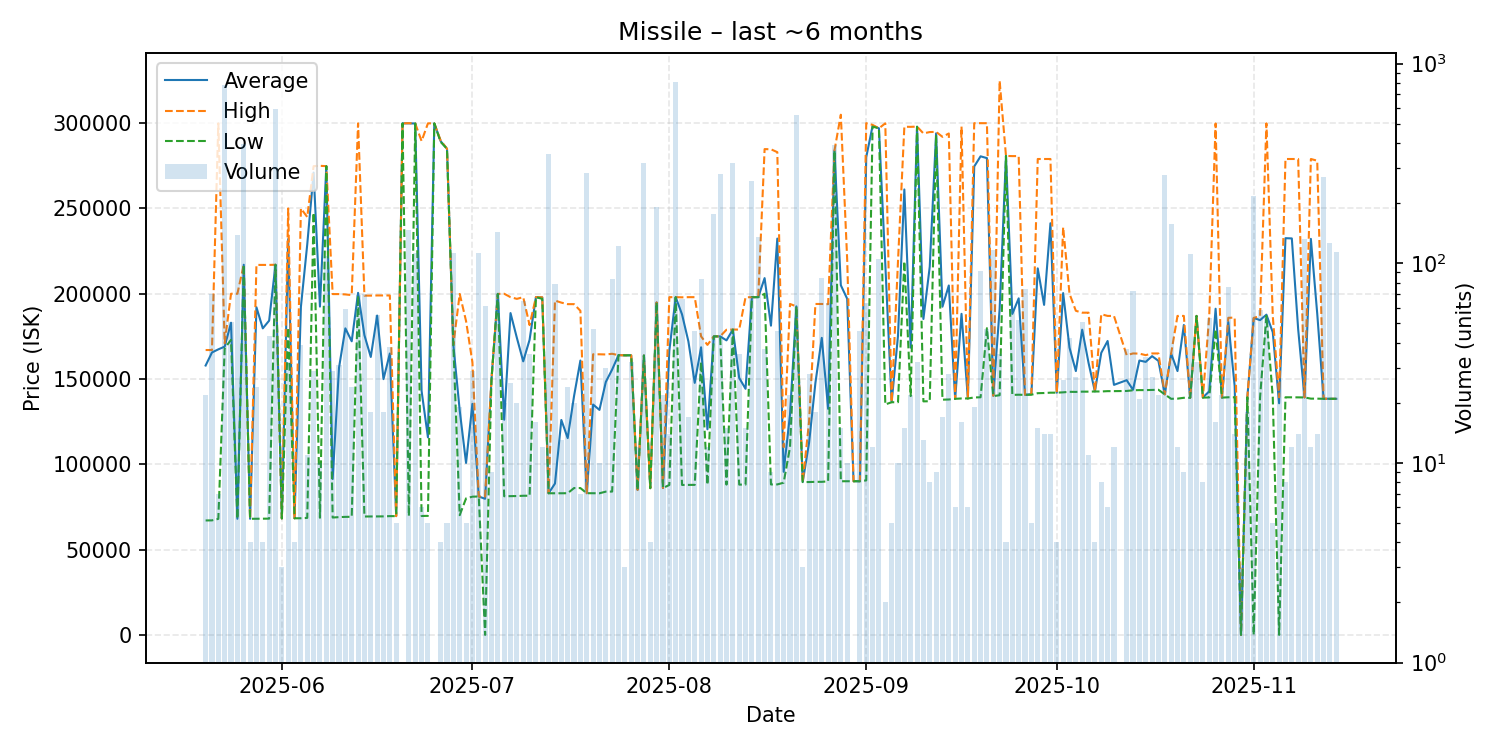

The table this chart was drawn from, first rows:
date, average, highest, lowest, order_count, volume
2025-05-20, 157916, 167000, 67080, 2, 22
2025-05-21, 165569, 167000, 67130, 6, 70
2025-05-22, 167397, 299900, 68020, 5, 7
2025-05-23, 169000, 171000, 168000, 15, 782
2025-05-24, 183002, 200000, 173000, 6, 51
2025-05-25, 68070, 200000, 68060, 7, 139
2025-05-26, 217000, 217000, 217000, 7, 394
2025-05-27, 68065, 68070, 68050, 2, 4
2025-05-28, 192097, 216900, 68080, 2, 24
2025-05-29, 179705, 216900, 68120, 2, 4
2025-05-30, 184237, 216900, 68150, 4, 43
2025-05-31, 217000, 217000, 217000, 11, 591
2025-06-01, 68260, 68260, 68260, 3, 3
2025-06-02, 232081, 250000, 180000, 5, 32
2025-06-03, 68350, 68350, 68350, 1, 4
2025-06-04, 192334, 250000, 68380, 8, 39
2025-06-05, 228963, 245000, 68590, 3, 11
2025-06-06, 271048, 274800, 247500, 7, 29
2025-06-07, 192468, 275000, 68670, 2, 10
2025-06-08, 274800, 274800, 274800, 8, 109
2025-06-09, 91384, 199800, 68800, 4, 29
2025-06-10, 156611, 199800, 69030, 8, 31
2025-06-11, 179705, 199600, 69180, 3, 59
2025-06-12, 172130, 199200, 69230, 3, 24
2025-06-13, 200522, 299900, 198900, 13, 69
2025-06-14, 175708, 198900, 69400, 10, 70
2025-06-15, 162936, 198900, 69430, 5, 18
2025-06-16, 187215, 199000, 69440, 7, 55
2025-06-17, 149925, 199000, 69470, 8, 18
2025-06-18, 164960, 199000, 69620, 15, 38
2025-06-19, 69628, 69630, 69620, 2, 5
2025-06-20, 299900, 299900, 299900, 1, 1
2025-06-21, 299900, 300000, 69700, 12, 147
2025-06-22, 299800, 299800, 299800, 4, 112
2025-06-23, 142967, 289500, 69700, 3, 6
2025-06-24, 115804, 299900, 69780, 3, 5
2025-06-25, 299900, 299900, 299900, 1, 1
2025-06-26, 289450, 289900, 289000, 2, 4
2025-06-27, 285000, 285000, 285000, 1, 5
2025-06-28, 170000, 170000, 170000, 8, 113
2025-06-29, 131608, 199900, 70180, 9, 19
2025-06-30, 100808, 184000, 80010, 2, 5
2025-07-01, 135423, 159900, 81030, 6, 29
2025-07-02, 81120, 81120, 81120, 7, 112
2025-07-03, 79790, 81120, 0.01, 3, 61
2025-07-04, 149644, 149700, 149600, 2, 9
2025-07-05, 199900, 199900, 199900, 8, 143
2025-07-06, 126138, 200000, 81280, 10, 20
2025-07-07, 188665, 198000, 81310, 3, 25
2025-07-08, 174128, 197000, 81390, 11, 20
2025-07-09, 160369, 198000, 81560, 8, 65
2025-07-10, 172981, 181600, 81580, 10, 35
2025-07-11, 198000, 198000, 198000, 2, 16
2025-07-12, 197825, 197900, 197000, 3, 12
2025-07-13, 83030, 83030, 83030, 10, 353
2025-07-14, 88731, 196000, 83010, 4, 79
2025-07-15, 126012, 194800, 83020, 5, 13
2025-07-16, 115388, 193900, 83060, 3, 24
2025-07-17, 139985, 193900, 86070, 5, 20
2025-07-18, 160849, 190000, 86070, 3, 7
... 118 more rows
